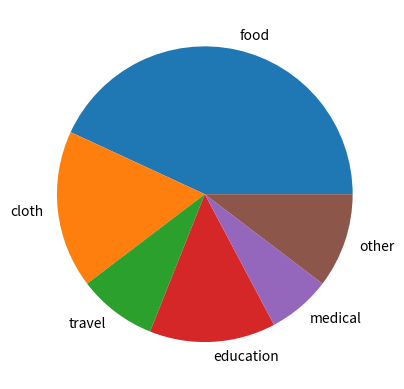

This chart was generated by the following Python code:
__author__ = 'root'
# --*-- coding:utf-8 --*--
import matplotlib.pyplot as pyplot

labels = ('food', 'cloth', 'travel', 'education', 'medical', 'other')
pyplot.pie([2500, 1000, 500, 800, 400, 600], labels=labels)
pyplot.show()